The GitHub repository YASWINKUMAR02/EyeDiseaseNet contains a labelled image folder "preprocessed_dr_dataset" with 4 categories: mild, moderate, proliferate DR, severe. Examples follow, each with its label.

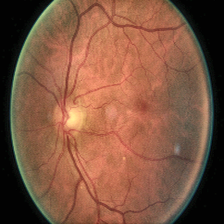
Label: moderate

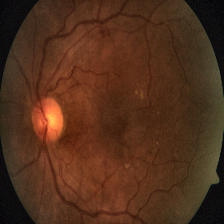
Label: severe

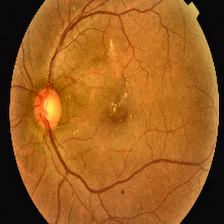
Label: proliferate DR

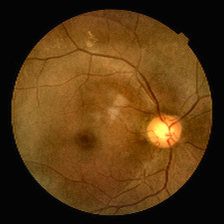
Label: mild

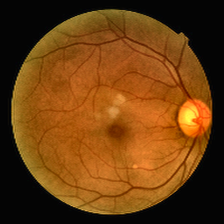
Label: mild

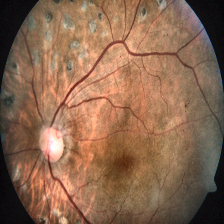
Label: severe
